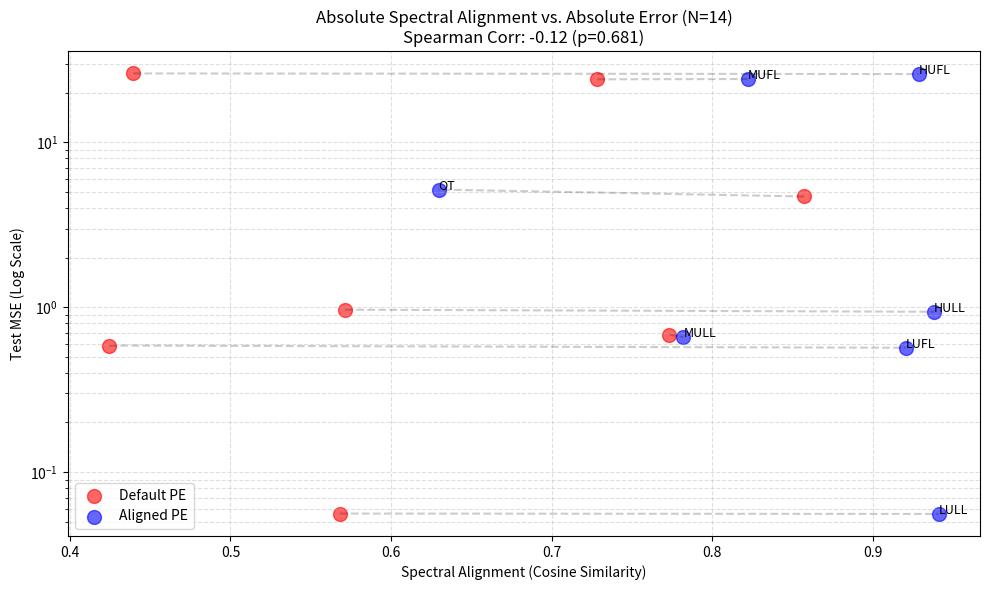

Here is the Python script that generated this plot:
import numpy as np
import pandas as pd
import matplotlib.pyplot as plt
from scipy.stats import spearmanr
from scipy.spatial.distance import cosine
from scipy import signal

# --- Data Input (Copy from your previous logs to save time) ---
features = ['HUFL', 'HULL', 'MUFL', 'MULL', 'LUFL', 'LULL', 'OT']

# 1. Alignment Scores (Absolute Values)
# Copied from your "Alignment Scores" table
cosine_aligned = np.array([0.9288, 0.9383, 0.8222, 0.7822, 0.9207, 0.9411, 0.6297]) # Order: HUFL...OT
cosine_default = np.array([0.4395, 0.5715, 0.7286, 0.7735, 0.4245, 0.5681, 0.8573])

# 2. MSE Errors (Absolute Values)
# Copied from your "Alignment & Error Analysis" table
mse_aligned = np.array([25.9746, 0.9383, 24.2273, 0.6583, 0.5677, 0.0557, 5.1740])
mse_default = np.array([26.1896, 0.9657, 24.1290, 0.6829, 0.5853, 0.0560, 4.6955])

# --- Normalization Note ---
# Absolute MSE is hard to compare because HUFL is ~25 and MULL is ~0.05. 
# We should log-transform MSE or normalize to visualize it on one plot, 
# BUT Spearman rank doesn't care about magnitude, only order. 
# We will use raw MSE for the calc, but maybe log-scale for the plot.

# --- Pooling the Data (N = 14) ---
# X = All Alignment Scores
X_all = np.concatenate([cosine_aligned, cosine_default])
# Y = All MSE Scores
Y_all = np.concatenate([mse_aligned, mse_default])
# Labels for plotting
labels = features * 2
colors = ['blue']*7 + ['red']*7 # Blue = Aligned, Red = Default

# --- Analysis ---
corr, p_val = spearmanr(X_all, Y_all)

print(f"=== Pooled Analysis (N={len(X_all)}) ===")
print(f"Spearman Correlation: {corr:.4f}")
print(f"P-Value: {p_val:.4f}")

# --- Visualization ---
plt.figure(figsize=(10, 6))

# Plot Default points (Red)
plt.scatter(cosine_default, mse_default, color='red', label='Default PE', alpha=0.6, s=100)
# Plot Aligned points (Blue)
plt.scatter(cosine_aligned, mse_aligned, color='blue', label='Aligned PE', alpha=0.6, s=100)

# Connect the pairs to show the shift
for i in range(len(features)):
    plt.plot([cosine_default[i], cosine_aligned[i]], 
             [mse_default[i], mse_aligned[i]], 'k--', alpha=0.2)
    plt.text(cosine_aligned[i], mse_aligned[i], features[i], fontsize=9)

plt.title(f'Absolute Spectral Alignment vs. Absolute Error (N=14)\nSpearman Corr: {corr:.2f} (p={p_val:.3f})')
plt.xlabel('Spectral Alignment (Cosine Similarity)')
plt.ylabel('Test MSE (Log Scale)')
plt.yscale('log') # Log scale handles the huge difference between HUFL (25) and MULL (0.05)
plt.legend()
plt.grid(True, which="both", ls="--", alpha=0.4)

plt.tight_layout()
plt.savefig('pooled_correlation_plot.png')
print("Saved plot to pooled_correlation_plot.png")
